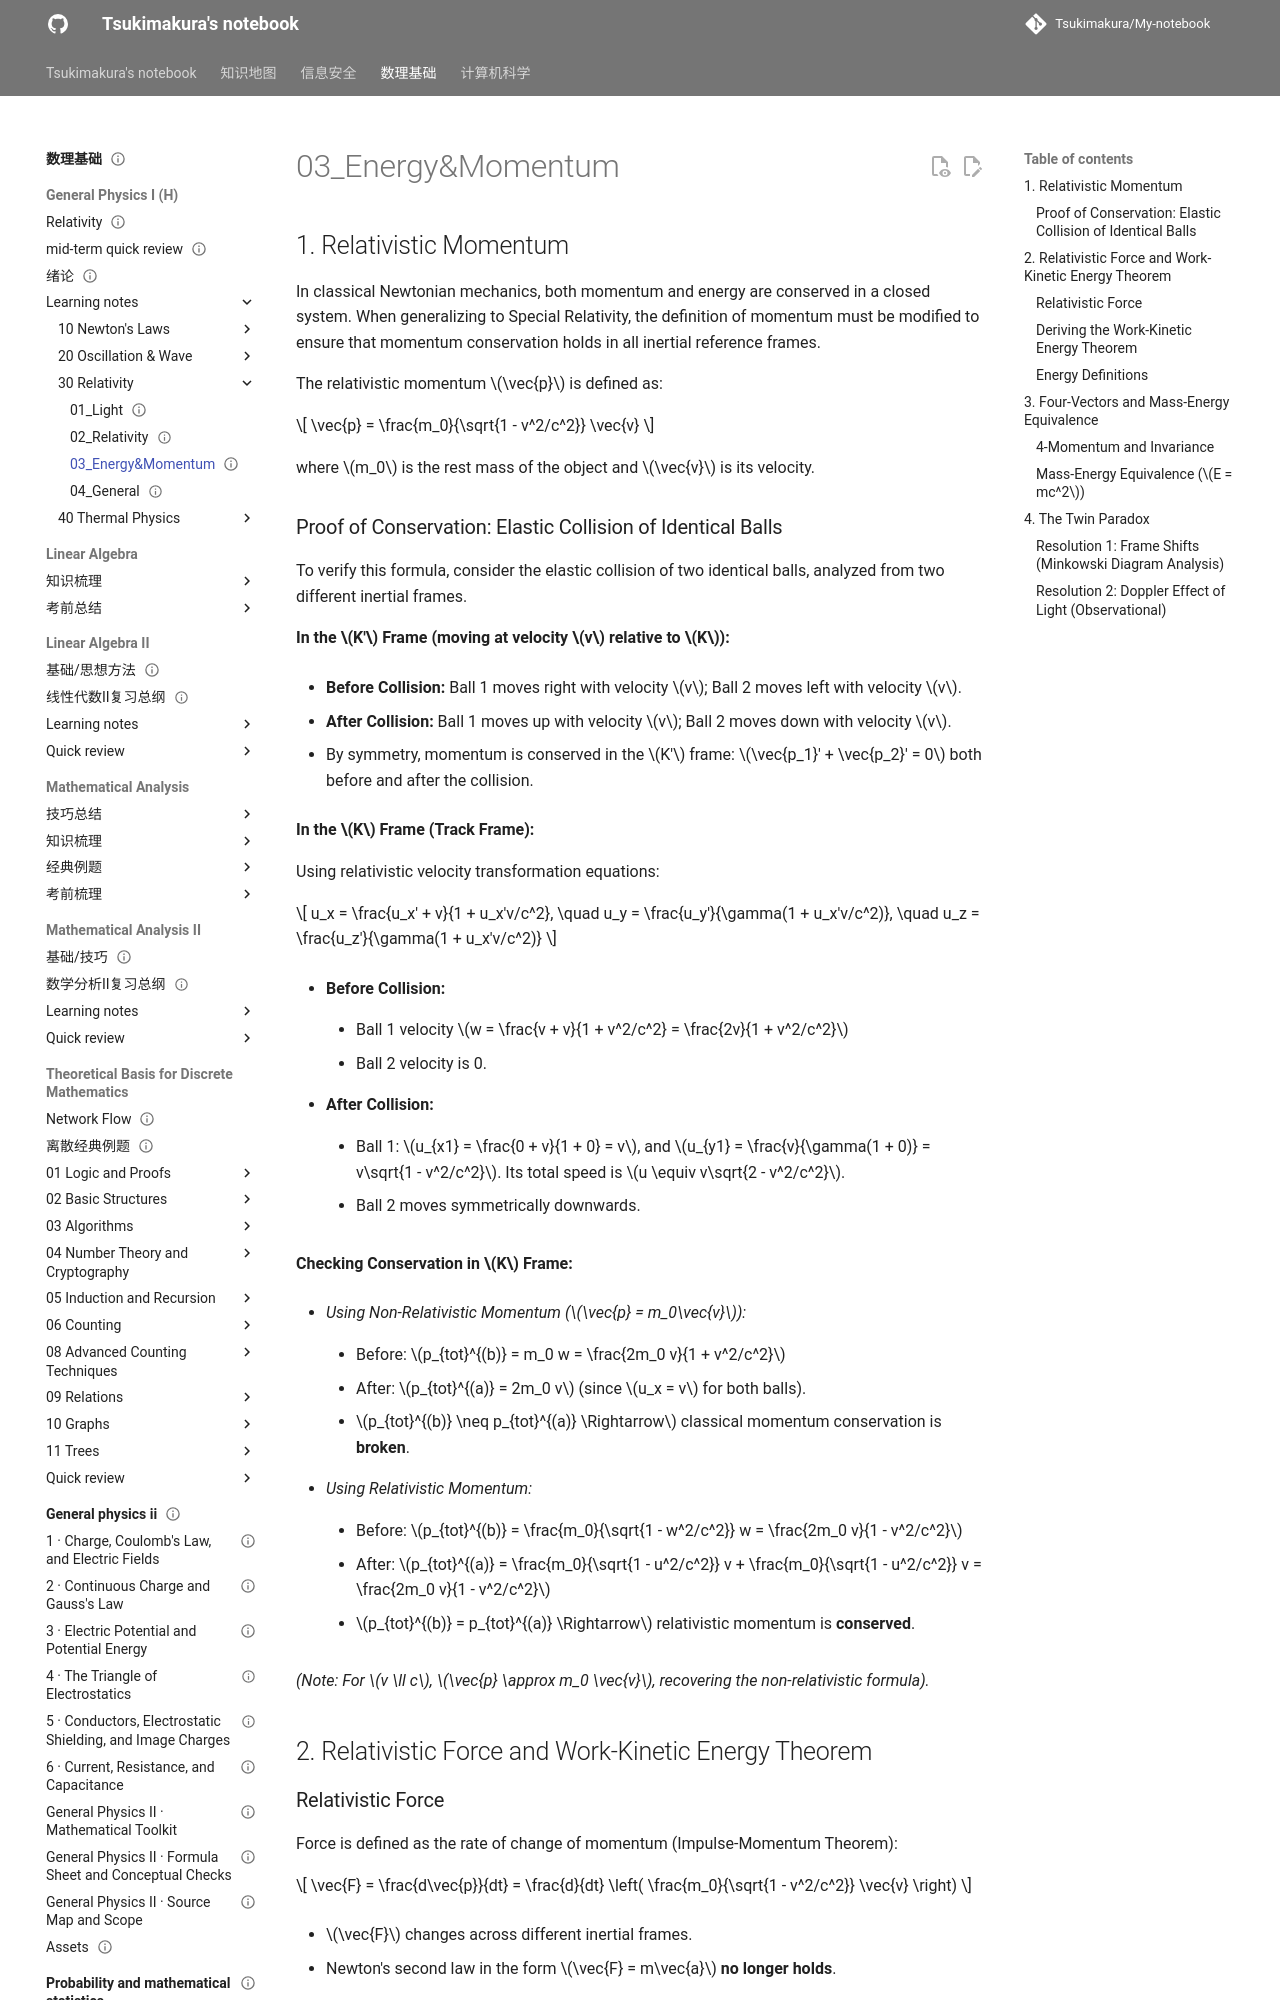

repository: Tsukimakura/My-notebook · page: 数理基础/General Physics I (H)/learning notes/30_Relativity/03_Energy&Momentum/index.html · generator: mkdocs

---
title: "03_Energy&Momentum"
status: draft
tags: [math-physics]
created: null
updated: 2026-10-06
sources: []
---

# 03_Energy&Momentum

## 1. Relativistic Momentum

In classical Newtonian mechanics, both momentum and energy are conserved in a closed system. When generalizing to Special Relativity, the definition of momentum must be modified to ensure that momentum conservation holds in all inertial reference frames.

The relativistic momentum $\vec{p}$ is defined as:

$$
\vec{p} = \frac{m_0}{\sqrt{1 - v^2/c^2}} \vec{v}
$$

where $m_0$ is the rest mass of the object and $\vec{v}$ is its velocity.

### Proof of Conservation: Elastic Collision of Identical Balls

To verify this formula, consider the elastic collision of two identical balls, analyzed from two different inertial frames.

**In the $K'$ Frame (moving at velocity $v$ relative to $K$):**

- **Before Collision:** Ball 1 moves right with velocity $v$; Ball 2 moves left with velocity $v$.

- **After Collision:** Ball 1 moves up with velocity $v$; Ball 2 moves down with velocity $v$.

- By symmetry, momentum is conserved in the $K'$ frame: $\vec{p_1}' + \vec{p_2}' = 0$ both before and after the collision.

**In the $K$ Frame (Track Frame):**

Using relativistic velocity transformation equations:

$$
u_x = \frac{u_x' + v}{1 + u_x'v/c^2}, \quad u_y = \frac{u_y'}{\gamma(1 + u_x'v/c^2)}, \quad u_z = \frac{u_z'}{\gamma(1 + u_x'v/c^2)}
$$

- **Before Collision:**

    - Ball 1 velocity $w = \frac{v + v}{1 + v^2/c^2} = \frac{2v}{1 + v^2/c^2}$

    - Ball 2 velocity is 0.

- **After Collision:**

    - Ball 1: $u_{x1} = \frac{0 + v}{1 + 0} = v$, and $u_{y1} = \frac{v}{\gamma(1 + 0)} = v\sqrt{1 - v^2/c^2}$. Its total speed is $u \equiv v\sqrt{2 - v^2/c^2}$.

    - Ball 2 moves symmetrically downwards.

**Checking Conservation in $K$ Frame:**

- _Using Non-Relativistic Momentum ($\vec{p} = m_0\vec{v}$):_

    - Before: $p_{tot}^{(b)} = m_0 w = \frac{2m_0 v}{1 + v^2/c^2}$

    - After: $p_{tot}^{(a)} = 2m_0 v$ (since $u_x = v$ for both balls).

    - $p_{tot}^{(b)} \neq p_{tot}^{(a)} \Rightarrow$ classical momentum conservation is **broken**.

- _Using Relativistic Momentum:_

    - Before: $p_{tot}^{(b)} = \frac{m_0}{\sqrt{1 - w^2/c^2}} w = \frac{2m_0 v}{1 - v^2/c^2}$

    - After: $p_{tot}^{(a)} = \frac{m_0}{\sqrt{1 - u^2/c^2}} v + \frac{m_0}{\sqrt{1 - u^2/c^2}} v = \frac{2m_0 v}{1 - v^2/c^2}$

    - $p_{tot}^{(b)} = p_{tot}^{(a)} \Rightarrow$ relativistic momentum is **conserved**.

_(Note: For $v \ll c$, $\vec{p} \approx m_0 \vec{v}$, recovering the non-relativistic formula)._

## 2. Relativistic Force and Work-Kinetic Energy Theorem

### Relativistic Force

Force is defined as the rate of change of momentum (Impulse-Momentum Theorem):

$$
\vec{F} = \frac{d\vec{p}}{dt} = \frac{d}{dt} \left( \frac{m_0}{\sqrt{1 - v^2/c^2}} \vec{v} \right)
$$

- $\vec{F}$ changes across different inertial frames.

- Newton's second law in the form $\vec{F} = m\vec{a}$ **no longer holds**.
